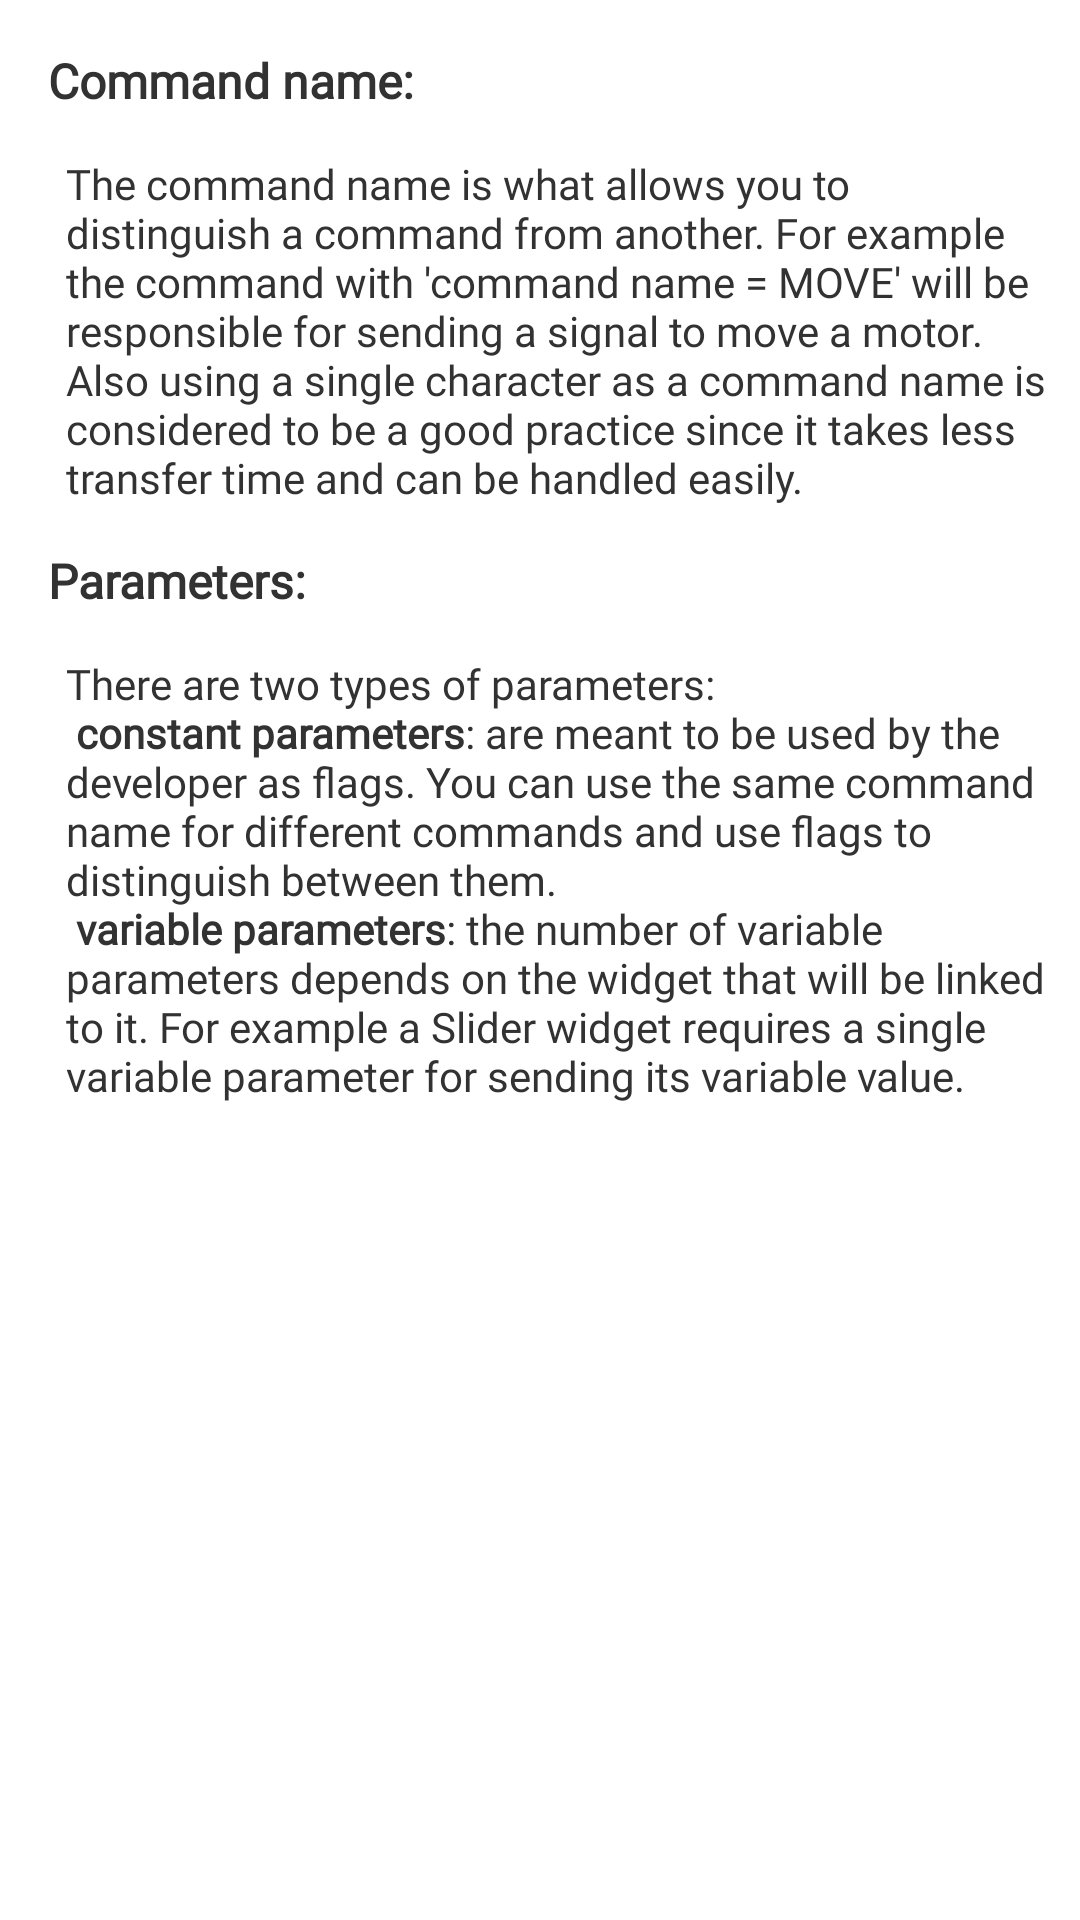

Here is an Android app screen rendered from its layout file. Give the layout XML and the strings, colors and styles it references.
<!-- AndroidManifest.xml: application theme Theme.Proto -->
<!-- res/layout/tutorial_new_command.xml -->
<?xml version="1.0" encoding="utf-8"?>
<LinearLayout xmlns:android="http://schemas.android.com/apk/res/android"
    android:layout_width="match_parent"
    android:layout_height="wrap_content"
    android:orientation="vertical">

    <TextView
        android:id="@+id/tuto_cmnds_title1"
        android:layout_width="match_parent"
        android:layout_height="wrap_content"
        android:layout_marginStart="8dp"
        android:layout_marginTop="8dp"
        android:fontFamily="@font/assistant"
        android:padding="8dp"
        android:text="@string/command_name"
        android:textSize="16sp"
        android:textStyle="bold" />

    <TextView
        android:id="@+id/tuto_cmnds_desc1"
        android:layout_width="match_parent"
        android:layout_height="wrap_content"
        android:layout_marginStart="16dp"
        android:fontFamily="@font/assistant"
        android:padding="6dp"
        android:text="@string/tutorial_command_name"
        android:textSize="14sp" />

    <TextView
        android:id="@+id/tuto_cmnds_title2"
        android:layout_width="match_parent"
        android:layout_height="wrap_content"
        android:layout_marginStart="8dp"
        android:fontFamily="@font/assistant"
        android:padding="8dp"
        android:text="@string/parameters"
        android:textSize="16sp"
        android:textStyle="bold" />

    <TextView
        android:id="@+id/tuto_cmnds_dec2"
        android:layout_width="match_parent"
        android:layout_height="wrap_content"
        android:layout_marginStart="16dp"
        android:fontFamily="@font/assistant"
        android:padding="6dp"
        android:text="@string/tutorial_parameters"
        android:textSize="14sp" />
</LinearLayout>
<!-- resources referenced by this layout -->
<resources>
  <string name="command_name">Command name:</string>
  <string name="parameters">Parameters:</string>
  <string name="tutorial_command_name">The command name is what allows you to distinguish a
          command from another. For example the command with \'command name = MOVE\' will be responsible
          for sending a signal to move a motor. Also using a single character as a command name is considered
          to be a good practice since it takes less transfer time and can be handled easily.</string>
  <string name="tutorial_parameters">
          There are two types of parameters:\n
          <b>constant parameters</b>: are meant to be used by the developer as flags.
           You can use the same command name for different commands and use flags to distinguish
          between them.\n
          <b>variable parameters</b>: the number of variable parameters depends on the widget that
          will be linked to it. For example a Slider widget requires a single variable parameter for
          sending its variable value.</string>
  <style name="Theme.Proto" parent="Theme.Material3.DayNight.NoActionBar">
          
          <item name="colorPrimary">@color/app_color</item>
          <item name="colorPrimaryVariant">@color/app_color_dark</item>
          <item name="colorOnPrimary">@color/white</item>
          <item name="android:windowOptOutEdgeToEdgeEnforcement" tools:ignore="NewApi">true</item>
  
  
          <item name="android:textColor">@android:color/secondary_text_light</item>
          <item name="android:textColorPrimary">@android:color/primary_text_light</item>
          <item name="android:textColorPrimaryDisableOnly">@android:color/primary_text_light</item>
          <item name="android:textColorSecondary">@android:color/secondary_text_light</item>
          <item name="android:textColorHint">@android:color/tertiary_text_light</item>
  
          <item name="android:colorBackground">@color/background_color_light</item>
          <item name="backgroundVariant">@color/background_color_variant_light</item>
          <item name="backgroundVariant2">#EAEDF2</item>
          <item name="gcpCardColor">@color/card_color_light</item>
          <item name="cardViewStyle">@style/MyCardViewStyleLight</item>
          <item name="gcpCardColorVariant">@color/card_color_variant_light</item>
  
          
          <item name="colorSecondary">@color/red</item>
          <item name="colorSecondaryVariant">@color/teal_700</item>
          <item name="colorOnSecondary">@color/black</item>
          
          <item name="android:statusBarColor">@color/app_color</item>
          <item name="android:windowLightStatusBar">true</item>
          
  
      </style>
  <color name="app_color">#2196F3</color>
  <color name="app_color_dark">#C42196F3</color>
  <color name="white">#FFFFFFFF</color>
  <color name="background_color_light">#FFFFFF</color>
  <color name="background_color_variant_light">#F2F2F2</color>
  <color name="card_color_light">#FFFFFF</color>
  <style name="MyCardViewStyleLight">
          <item name="cardBackgroundColor">@color/card_color_light</item>
      </style>
  <color name="card_color_variant_light">#F2F2F2</color>
  <color name="red">#F44336</color>
  <color name="teal_700">#FF018786</color>
  <color name="black">#FF000000</color>
</resources>
